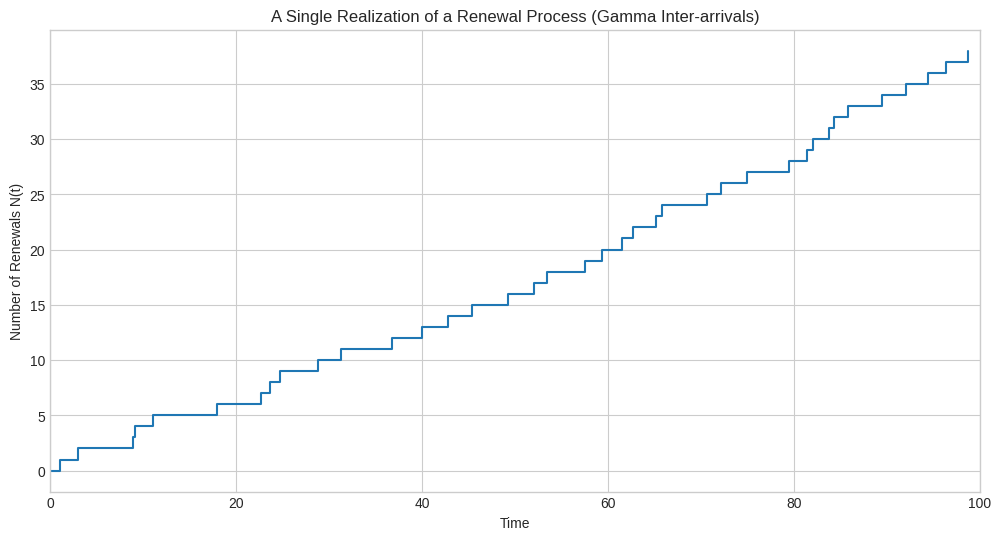
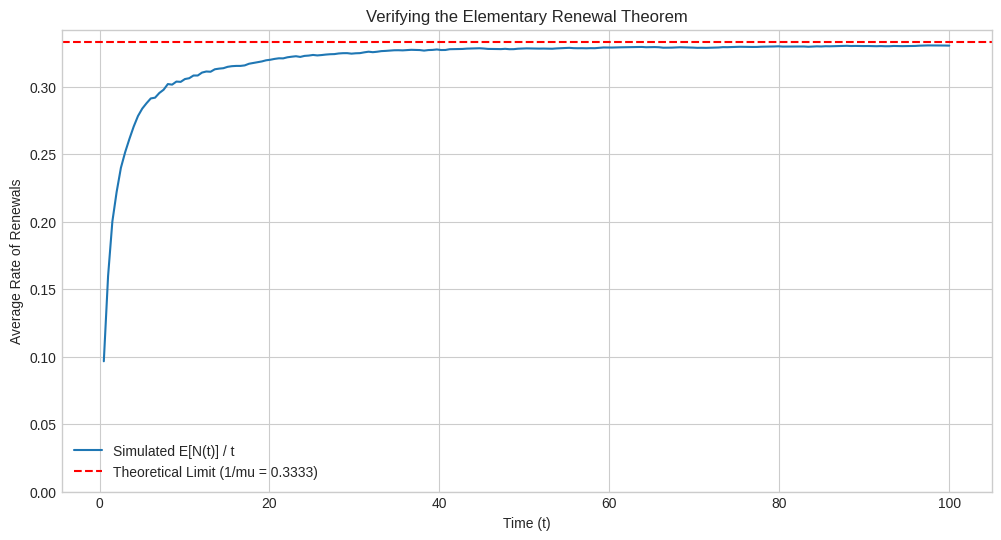

Python code for these plots, in order:
import numpy as np
import matplotlib.pyplot as plt

plt.style.use('seaborn-v0_8-whitegrid')

def simulate_renewal_process(dist_params, time_period, num_steps=None):
    """
    Simulates a single path of a renewal process with Gamma-distributed inter-arrival times.
    
    Args:
        dist_params (dict): Dictionary with 'shape' and 'scale' for the Gamma distribution.
        time_period (float): The total time to simulate for.
        num_steps (int, optional): If provided, returns the process state at these steps.
        
    Returns:
        tuple: (event_times, event_counts) or (time_axis, path_at_steps).
    """
    event_times = [0]
    current_time = 0
    
    while current_time < time_period:
        # Generate the next inter-arrival time from a Gamma distribution
        inter_arrival_time = np.random.gamma(shape=dist_params['shape'], scale=dist_params['scale'])
        current_time += inter_arrival_time
        
        if current_time < time_period:
            event_times.append(current_time)
            
    event_counts = np.arange(len(event_times))
    
    if num_steps is None:
        return event_times, event_counts
    else:
        # If we need the process value at specific times for averaging
        time_axis = np.linspace(0, time_period, num_steps)
        path_at_steps = np.zeros(num_steps)
        for i, t in enumerate(time_axis):
            path_at_steps[i] = np.sum(np.array(event_times) <= t) - 1
        return time_axis, path_at_steps

# --- Simulation Parameters ---
# Gamma distribution for inter-arrival times
GAMMA_SHAPE = 2.0
GAMMA_SCALE = 1.5
T_PERIOD = 100

# The mean of a Gamma(shape, scale) is shape * scale
MU = GAMMA_SHAPE * GAMMA_SCALE

print(f"Simulating with Gamma inter-arrival times (shape={GAMMA_SHAPE}, scale={GAMMA_SCALE})")
print(f"Theoretical mean inter-arrival time (mu): {MU:.2f}")

# Run one simulation
times, counts = simulate_renewal_process({'shape': GAMMA_SHAPE, 'scale': GAMMA_SCALE}, T_PERIOD)

# Plot the renewal process path
plt.figure(figsize=(12, 6))
plt.step(times, counts, where='post')
plt.title('A Single Realization of a Renewal Process (Gamma Inter-arrivals)')
plt.xlabel('Time')
plt.ylabel('Number of Renewals N(t)')
plt.xlim(0, T_PERIOD)
plt.grid(True)
plt.show()

N_SIMS = 2000
N_STEPS = 200 # Number of points to evaluate the process at
all_paths = np.zeros((N_SIMS, N_STEPS))

for i in range(N_SIMS):
    # We need the process evaluated at the same time points for each simulation
    t_axis, path = simulate_renewal_process(
        {'shape': GAMMA_SHAPE, 'scale': GAMMA_SCALE}, 
        T_PERIOD, 
        num_steps=N_STEPS
    )
    all_paths[i, :] = path

# Calculate the average N(t) across all simulations
m_t = np.mean(all_paths, axis=0)

# Calculate m(t) / t
# We avoid division by zero at t=0 by starting from the second element
avg_rate = m_t[1:] / t_axis[1:]

# Plot the result
plt.figure(figsize=(12, 6))
plt.plot(t_axis[1:], avg_rate, label='Simulated E[N(t)] / t')
plt.axhline(1/MU, color='red', linestyle='--', label=f'Theoretical Limit (1/mu = {1/MU:.4f})')
plt.title('Verifying the Elementary Renewal Theorem')
plt.xlabel('Time (t)')
plt.ylabel('Average Rate of Renewals')
plt.legend()
plt.ylim(bottom=0)
plt.show()